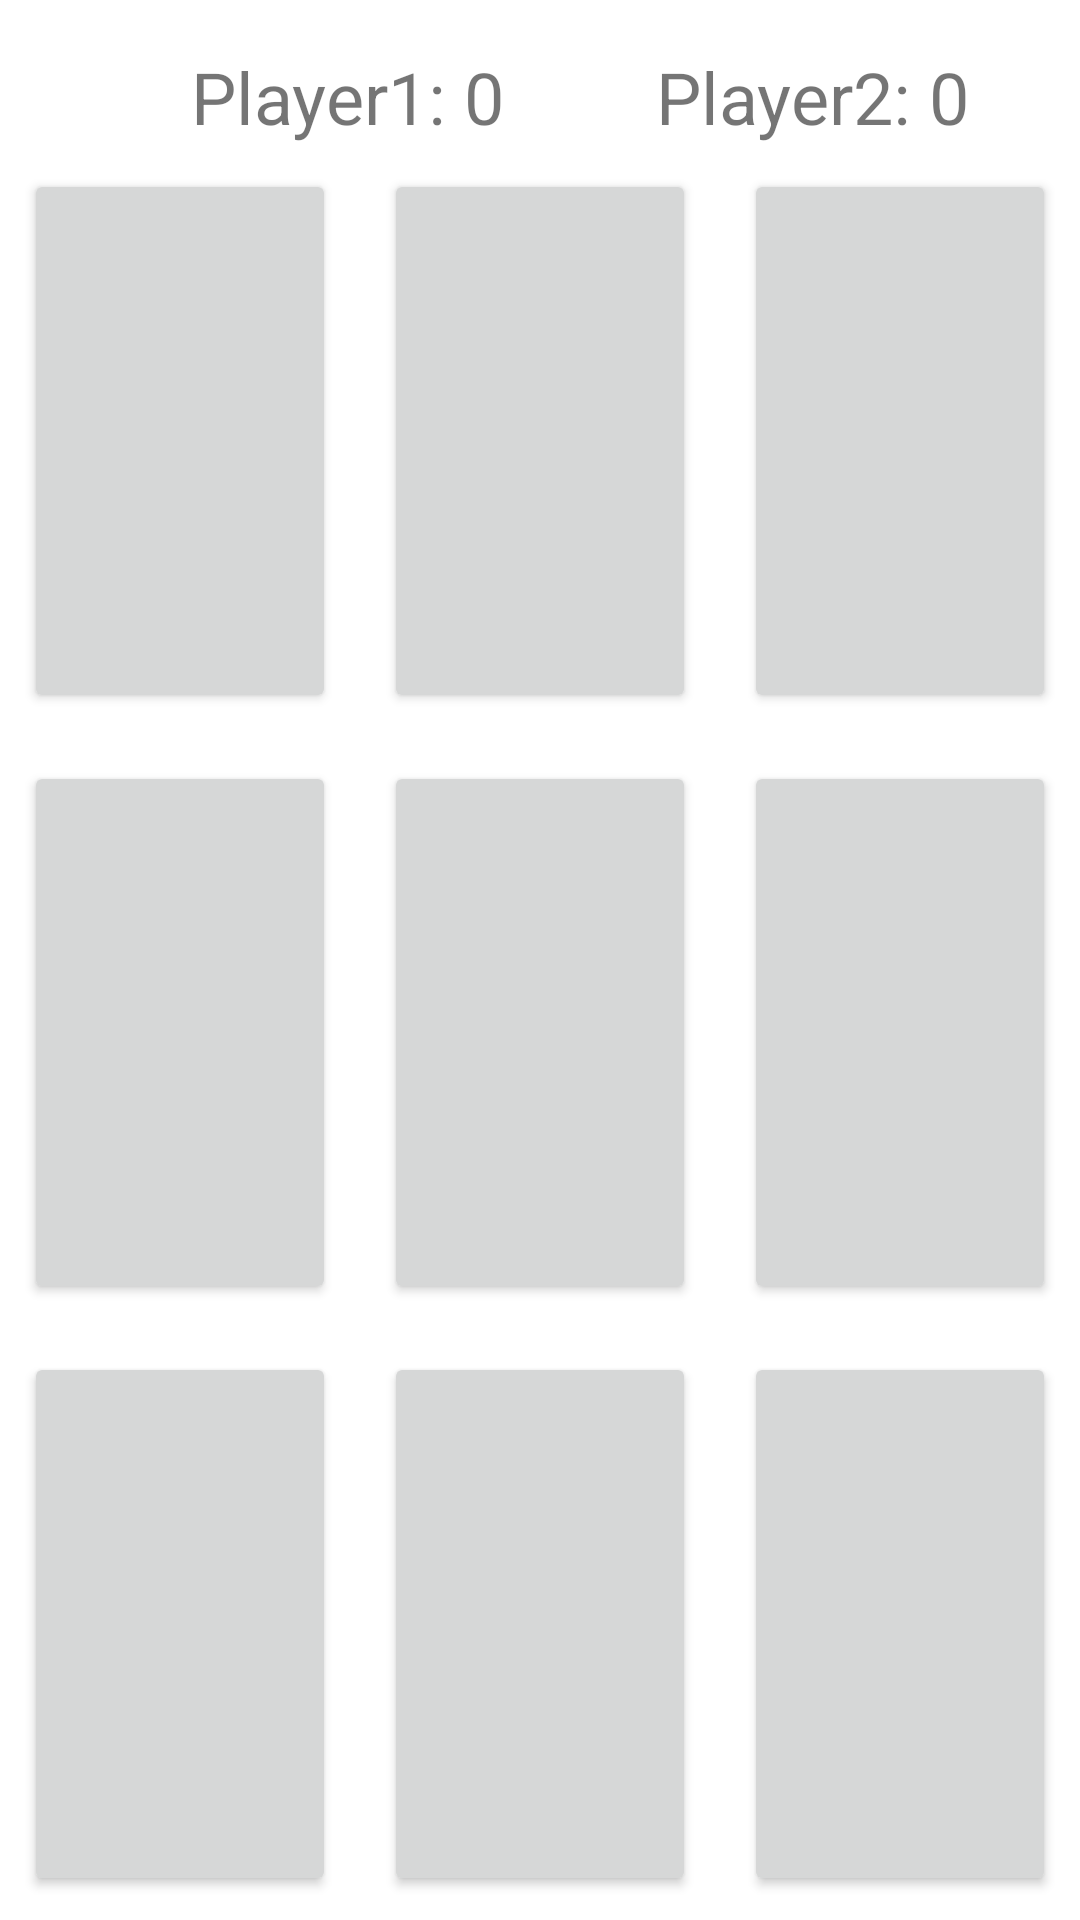

Write the Android layout XML for this screen, with the resource values it uses.
<!-- AndroidManifest.xml: application theme Theme.BasicsC39 -->
<!-- res/layout/activity_xo_game.xml -->
<?xml version="1.0" encoding="utf-8"?>
<androidx.constraintlayout.widget.ConstraintLayout
    android:id="@+id/mainView"
    xmlns:android="http://schemas.android.com/apk/res/android"
    xmlns:app="http://schemas.android.com/apk/res-auto"
    xmlns:tools="http://schemas.android.com/tools"
    android:layout_width="match_parent"
    android:layout_height="match_parent"
    tools:context=".XoGameActivity">

    <TextView
        android:id="@+id/player1Tv"
        android:layout_width="wrap_content"
        android:layout_height="wrap_content"
        android:layout_marginTop="16dp"
        android:text="Player1: "
        android:textSize="24sp"
        app:layout_constraintEnd_toStartOf="@id/player2Tv"
        app:layout_constraintHorizontal_bias="0.5"
        app:layout_constraintStart_toStartOf="parent"
        app:layout_constraintTop_toTopOf="parent" />

    <TextView
        android:id="@+id/player1Score"
        android:layout_width="wrap_content"
        android:layout_height="wrap_content"
        android:text="0"
        android:textSize="24sp"
        app:layout_constraintHorizontal_bias="0.5"
        app:layout_constraintStart_toEndOf="@+id/player1Tv"
        app:layout_constraintTop_toTopOf="@id/player1Tv" />

    <TextView
        android:id="@+id/player2Tv"
        android:layout_width="wrap_content"
        android:layout_height="wrap_content"
        android:text="Player2: "
        android:textSize="24sp"
        app:layout_constraintEnd_toEndOf="parent"
        app:layout_constraintHorizontal_bias="0.5"
        app:layout_constraintStart_toEndOf="@+id/player1Score"
        app:layout_constraintTop_toTopOf="@id/player1Tv" />

    <TextView
        android:id="@+id/player2Score"
        android:layout_width="wrap_content"
        android:layout_height="wrap_content"
        android:text="0"
        android:textSize="24sp"
        app:layout_constraintHorizontal_bias="0.5"
        app:layout_constraintStart_toEndOf="@+id/player2Tv"
        app:layout_constraintTop_toTopOf="@id/player1Tv" />

    <Button
        android:id="@+id/btn1"
        android:layout_width="0dp"
        android:layout_height="0dp"
        android:layout_margin="8dp"
        android:onClick="onButtonClick"
        android:textSize="30sp"
        android:tag="0"
        app:layout_constraintBottom_toTopOf="@+id/btn4"
        app:layout_constraintEnd_toStartOf="@+id/btn2"
        app:layout_constraintHorizontal_bias="0.5"
        app:layout_constraintStart_toStartOf="parent"
        app:layout_constraintTop_toBottomOf="@+id/player1Tv" />

    <Button
        android:id="@+id/btn2"
        android:layout_width="0dp"
        android:layout_height="0dp"
        android:layout_margin="8dp"
        android:onClick="onButtonClick"
        android:tag="1"
        android:textSize="30sp"
        app:layout_constraintBottom_toTopOf="@+id/btn5"
        app:layout_constraintEnd_toStartOf="@+id/btn3"
        app:layout_constraintHorizontal_bias="0.5"
        app:layout_constraintStart_toEndOf="@id/btn1"
        app:layout_constraintTop_toBottomOf="@+id/player1Tv" />

    <Button
        android:id="@+id/btn3"
        android:layout_width="0dp"
        android:layout_height="0dp"
        android:layout_margin="8dp"
        android:onClick="onButtonClick"
        android:tag="2"
        android:textSize="30sp"
        app:layout_constraintBottom_toTopOf="@+id/btn6"
        app:layout_constraintEnd_toEndOf="parent"
        app:layout_constraintHorizontal_bias="0.5"
        app:layout_constraintStart_toEndOf="@+id/btn2"
        app:layout_constraintTop_toBottomOf="@+id/player2Tv" />

    <Button
        android:id="@+id/btn4"
        android:layout_width="0dp"
        android:layout_height="0dp"
        android:layout_margin="8dp"
        android:onClick="onButtonClick"
        android:tag="3"
        android:textSize="30sp"
        app:layout_constraintBottom_toTopOf="@+id/btn7"
        app:layout_constraintEnd_toStartOf="@+id/btn5"
        app:layout_constraintStart_toStartOf="parent"
        app:layout_constraintTop_toBottomOf="@+id/btn1" />

    <Button
        android:id="@+id/btn5"
        android:layout_width="0dp"
        android:layout_height="0dp"
        android:layout_margin="8dp"
        android:onClick="onButtonClick"
        android:tag="4"
        android:textSize="30sp"
        app:layout_constraintBottom_toTopOf="@+id/btn8"
        app:layout_constraintEnd_toStartOf="@+id/btn6"
        app:layout_constraintHorizontal_bias="0.5"
        app:layout_constraintStart_toEndOf="@id/btn4"
        app:layout_constraintTop_toBottomOf="@+id/btn2" />

    <Button
        android:id="@+id/btn6"
        android:layout_width="0dp"
        android:layout_height="0dp"
        android:layout_margin="8dp"
        android:onClick="onButtonClick"
        android:tag="5"
        android:textSize="30sp"
        app:layout_constraintBottom_toTopOf="@+id/btn9"
        app:layout_constraintEnd_toEndOf="parent"
        app:layout_constraintHorizontal_bias="0.5"
        app:layout_constraintStart_toEndOf="@+id/btn5"
        app:layout_constraintTop_toBottomOf="@+id/btn3" />

    <Button
        android:id="@+id/btn7"
        android:layout_width="0dp"
        android:layout_height="0dp"
        android:layout_margin="8dp"
        android:onClick="onButtonClick"
        android:tag="6"
        android:textSize="30sp"
        app:layout_constraintBottom_toBottomOf="parent"
        app:layout_constraintEnd_toStartOf="@+id/btn8"
        app:layout_constraintHorizontal_bias="0.5"
        app:layout_constraintStart_toStartOf="parent"
        app:layout_constraintTop_toBottomOf="@+id/btn4" />

    <Button
        android:id="@+id/btn8"
        android:layout_width="0dp"
        android:layout_height="0dp"
        android:layout_margin="8dp"
        android:onClick="onButtonClick"
        android:tag="7"
        android:textSize="30sp"
        app:layout_constraintBottom_toBottomOf="parent"
        app:layout_constraintEnd_toStartOf="@+id/btn9"
        app:layout_constraintHorizontal_bias="0.5"
        app:layout_constraintStart_toEndOf="@id/btn7"
        app:layout_constraintTop_toBottomOf="@+id/btn5" />

    <Button
        android:id="@+id/btn9"
        android:layout_width="0dp"
        android:layout_height="0dp"
        android:layout_margin="8dp"
        android:onClick="onButtonClick"
        android:tag="8"
        android:textSize="30sp"
        app:layout_constraintBottom_toBottomOf="parent"
        app:layout_constraintEnd_toEndOf="parent"
        app:layout_constraintHorizontal_bias="0.5"
        app:layout_constraintStart_toEndOf="@+id/btn8"
        app:layout_constraintTop_toBottomOf="@+id/btn6" />

</androidx.constraintlayout.widget.ConstraintLayout>
<!-- resources referenced by this layout -->
<resources>
  <style name="Theme.BasicsC39" parent="Theme.MaterialComponents.DayNight.DarkActionBar">
          
          <item name="colorPrimary">@color/purple_500</item>
          <item name="colorPrimaryVariant">@color/purple_700</item>
          <item name="colorOnPrimary">@color/white</item>
          
          <item name="colorSecondary">@color/teal_200</item>
          <item name="colorSecondaryVariant">@color/teal_700</item>
          <item name="colorOnSecondary">@color/black</item>
          
          <item name="android:statusBarColor">?attr/colorPrimaryVariant</item>
          
      </style>
  <color name="purple_500">#FF6200EE</color>
  <color name="purple_700">#FF3700B3</color>
  <color name="white">#FFFFFFFF</color>
  <color name="teal_200">#FF03DAC5</color>
  <color name="teal_700">#FF018786</color>
  <color name="black">#FF000000</color>
</resources>
